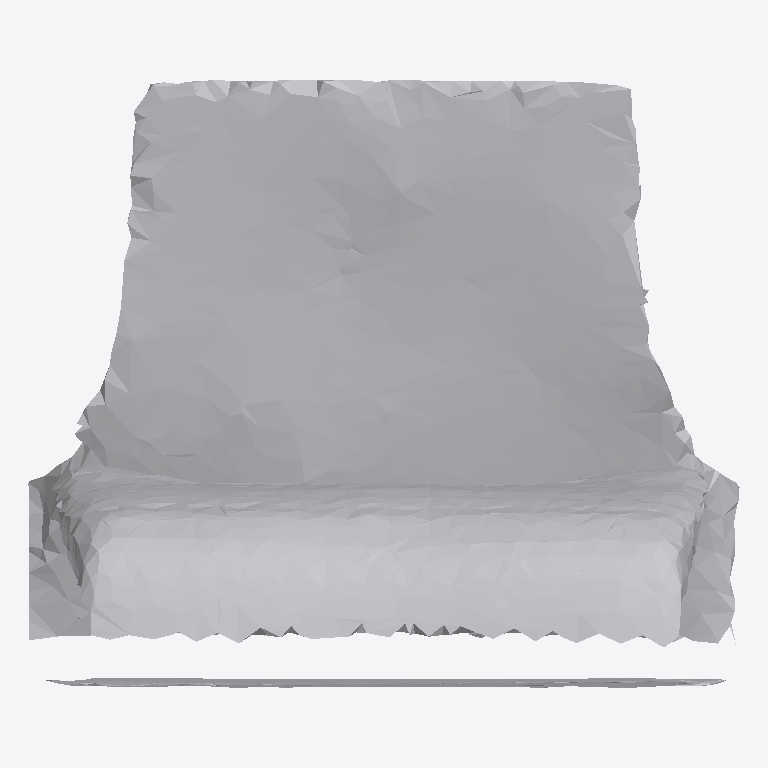
Plan cut of the same IFC building model at storey 'Ground Floor' (level 0.00 m, cut at 1.40 m), seen from above with north up, elements coloured by IFC class: 1 other element (light grey). No cut surface shows.
Extent 0.731 m × 0.625 m × 0.676 m (x, y, z). Storeys (1): Ground Floor at 0.00 m. Elements (1): 1 IfcFurniture.

HEADER;
FILE_DESCRIPTION(('ViewDefinition [CoordinationView]'),'2;1');
FILE_NAME('','2026-07-12T15:39:39',(''),(''),'IfcOpenShell 0.8.0','IfcOpenShell 0.8.0','');
FILE_SCHEMA(('IFC4'));
ENDSEC;
DATA;
#17=IFCPROJECT('1wwSbFWAP1iOBNt2nwGal6',#5,'Office Project',$,$,$,$,(#15),#10);
#20=IFCSITE('3F47UIL9124BT$BL_$M7MS',#5,'Site',$,$,#19,$,$,.ELEMENT.,$,$,$,$,$);
#22=IFCBUILDING('3vSElcqF17oAlTaejFNqYg',#5,'Building',$,$,#21,$,$,.ELEMENT.,$,$,$);
#24=IFCBUILDINGSTOREY('1rWLB$iaj1aO90vBl7$YST',#5,'Ground Floor',$,$,#23,$,$,.ELEMENT.,0.0);
#35=IFCFURNITURE('3I1w3as4nB78dtuQCgQTPV',#5,'office_chair',$,$,#34,#31,$,$);
ENDSEC;
